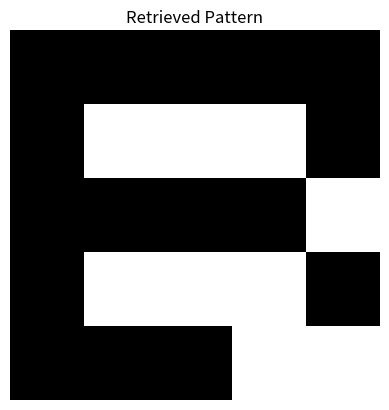

Here is the Python script that generated this plot:
import numpy as np
import random
import matplotlib.pyplot as plt

patterns = {
    'A': np.array([[ 1, 1, 1, 1, 1],
                   [ 1,-1,-1,-1, 1],
                   [ 1, 1, 1, 1, 1],
                   [ 1,-1,-1,-1, 1],
                   [ 1,-1,-1,-1, 1]]),
    'B': np.array([[ 1, 1, 1, 1,-1],
                   [ 1,-1,-1,-1, 1],
                   [ 1, 1, 1, 1,-1],
                   [ 1,-1,-1,-1, 1],
                   [ 1, 1, 1, 1,-1]]),
    'J' : np.array([[ 1, 1, 1, 1, 1],
                    [-1,-1,-1, 1,-1],
                    [-1,-1,-1, 1,-1],
                    [1,-1,-1, 1,-1],
                    [ 1,1 ,1,-1,-1]])
}

def add_noise(pattern, noise_percentage):
    noise = np.random.choice([1, -1], size=pattern.shape, p=[1 - noise_percentage, noise_percentage])
    return np.where(noise == -1, pattern, noise)

def hopfield_model(patterns):
    num_features = patterns['A'].size
    num_patterns = len(patterns)
    weight_matrix = np.zeros((num_features, num_features))

    for pattern in patterns.values():
        pattern_vector = pattern.flatten()
        weight_matrix += np.outer(pattern_vector, pattern_vector)

    np.fill_diagonal(weight_matrix, 0)

    return weight_matrix

def retrieve_pattern(weight_matrix, pattern):
    while True:
        new_pattern = np.sign(np.dot(weight_matrix, pattern.flatten()))
        new_pattern = np.where(new_pattern >= 0, 1, -1).reshape(pattern.shape)
        if np.array_equal(new_pattern, pattern):
            break
        pattern = new_pattern
    return new_pattern

def plot_pattern(pattern, title):
    plt.imshow(pattern, cmap='binary', vmin=-1, vmax=1)
    plt.title(title)
    plt.axis('off')
    plt.show()

# Define a noisy pattern
noisy_pattern = add_noise(patterns['J'], 0.1)

plot_pattern(patterns['A'],'A')
plot_pattern(patterns['B'],'B')
plot_pattern(patterns['J'],'J')
# Show the noisy pattern
plot_pattern(noisy_pattern, "Noisy Pattern")

# Implement the Hopfield model
weight_matrix = hopfield_model(patterns)

# Retrieve the pattern using the Hopfield model
retrieved_pattern = retrieve_pattern(weight_matrix, noisy_pattern)

# Show the retrieved pattern
plot_pattern(retrieved_pattern, "Retrieved Pattern")
